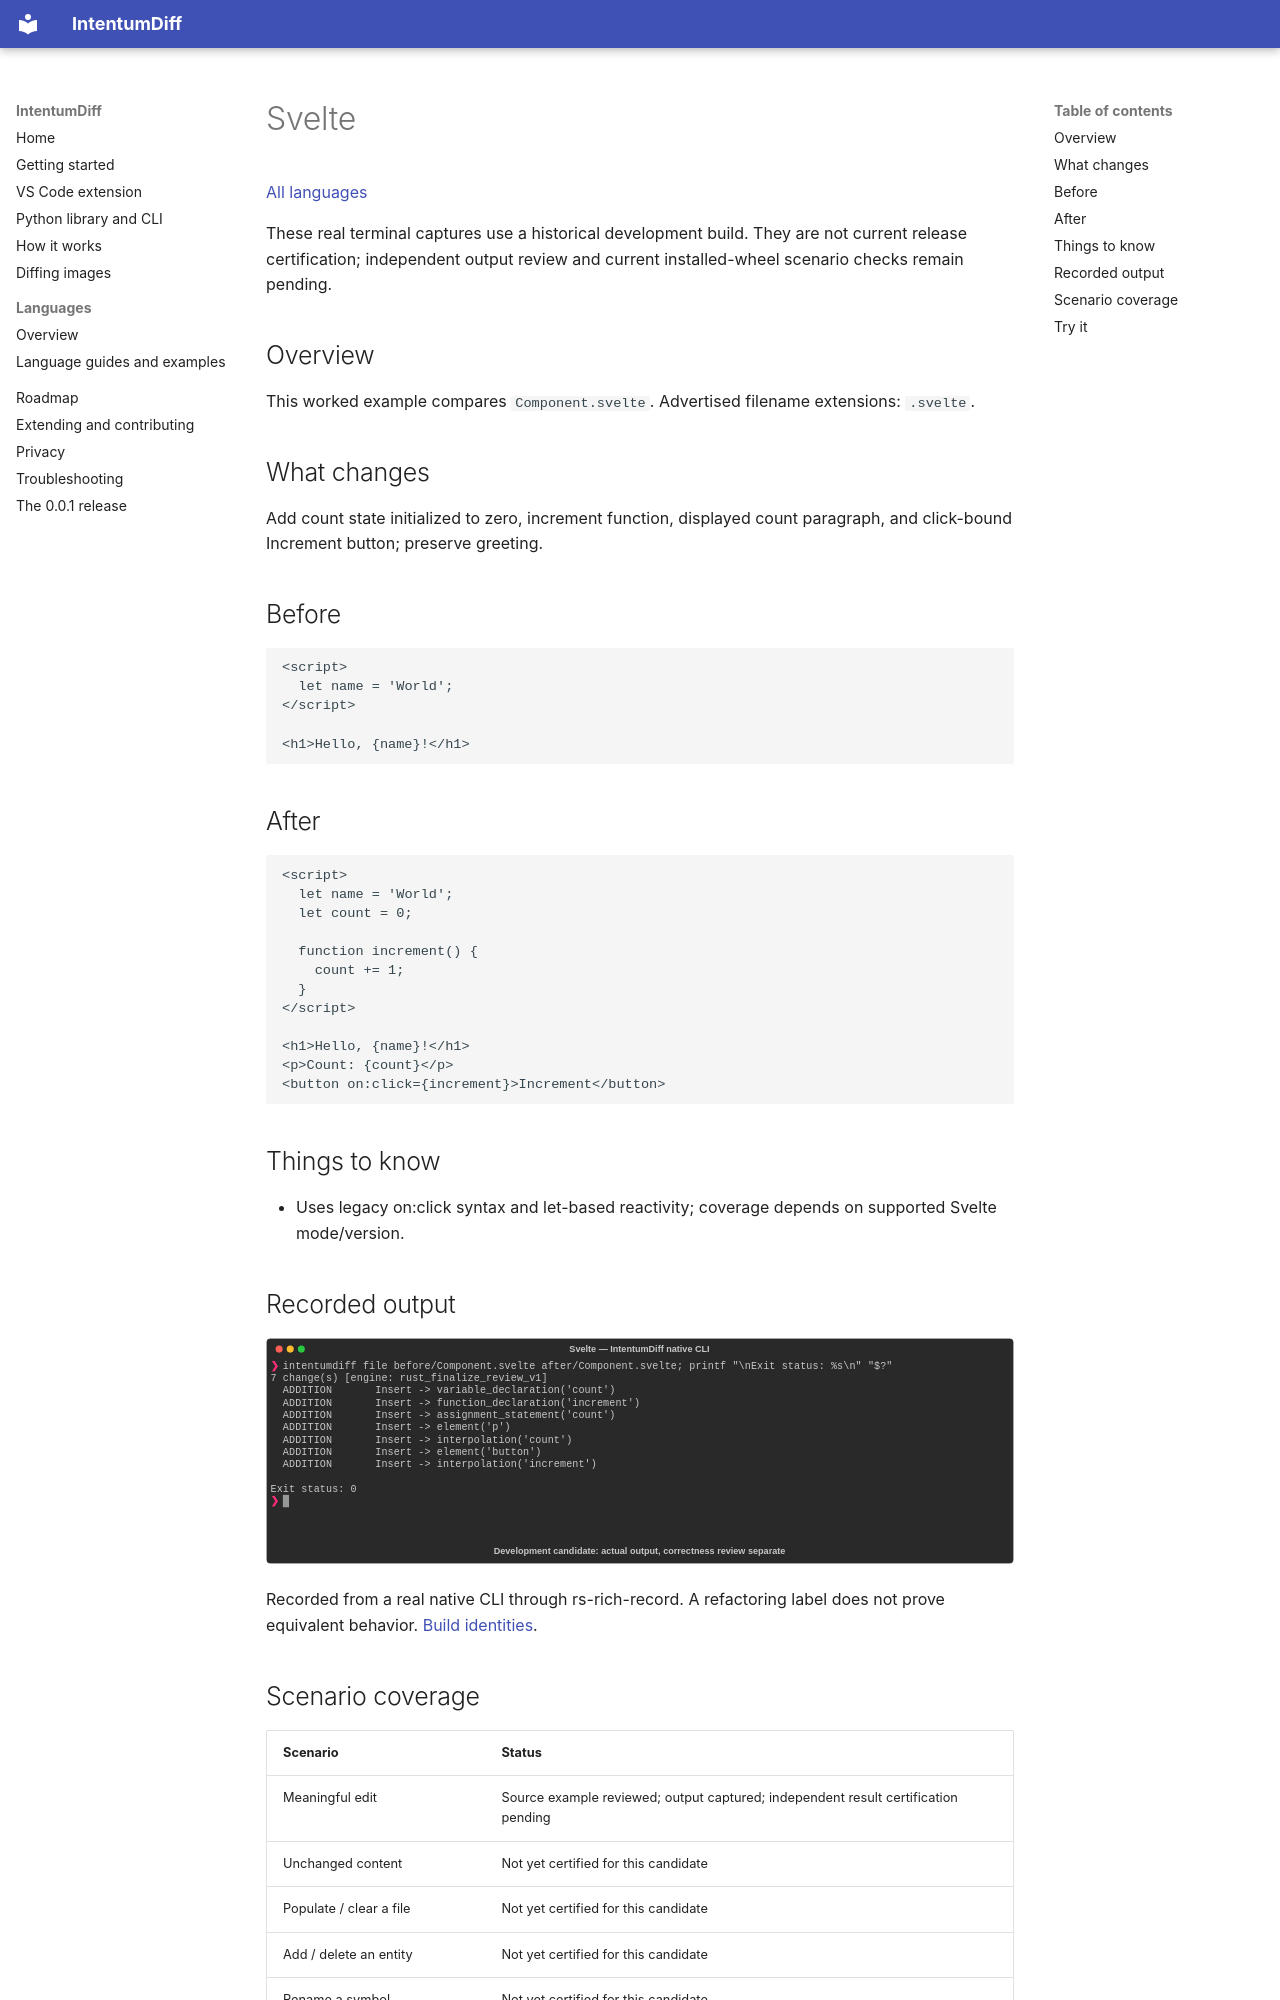

repository: buchochelliq-labs/intentumdiff-docs · page: languages/svelte/index.html · generator: mkdocs

# Svelte

[All languages](../gallery.md)

These real terminal captures use a historical development build. They are not current release certification; independent output review and current installed-wheel scenario checks remain pending.

## Overview

This worked example compares `Component.svelte`. Advertised filename extensions: `.svelte`.

## What changes

Add count state initialized to zero, increment function, displayed count paragraph, and click-bound Increment button; preserve greeting.

## Before

````text
<script>
  let name = 'World';
</script>

<h1>Hello, {name}!</h1>
````

## After

````text
<script>
  let name = 'World';
  let count = 0;

  function increment() {
    count += 1;
  }
</script>

<h1>Hello, {name}!</h1>
<p>Count: {count}</p>
<button on:click={increment}>Increment</button>
````

## Things to know

- Uses legacy on:click syntax and let-based reactivity; coverage depends on supported Svelte mode/version.

## Recorded output

![Actual Svelte terminal capture](meaningful-change.svg)

Recorded from a real native CLI through rs-rich-record. A refactoring label does not prove equivalent behavior. [Build identities](../provenance.md).
